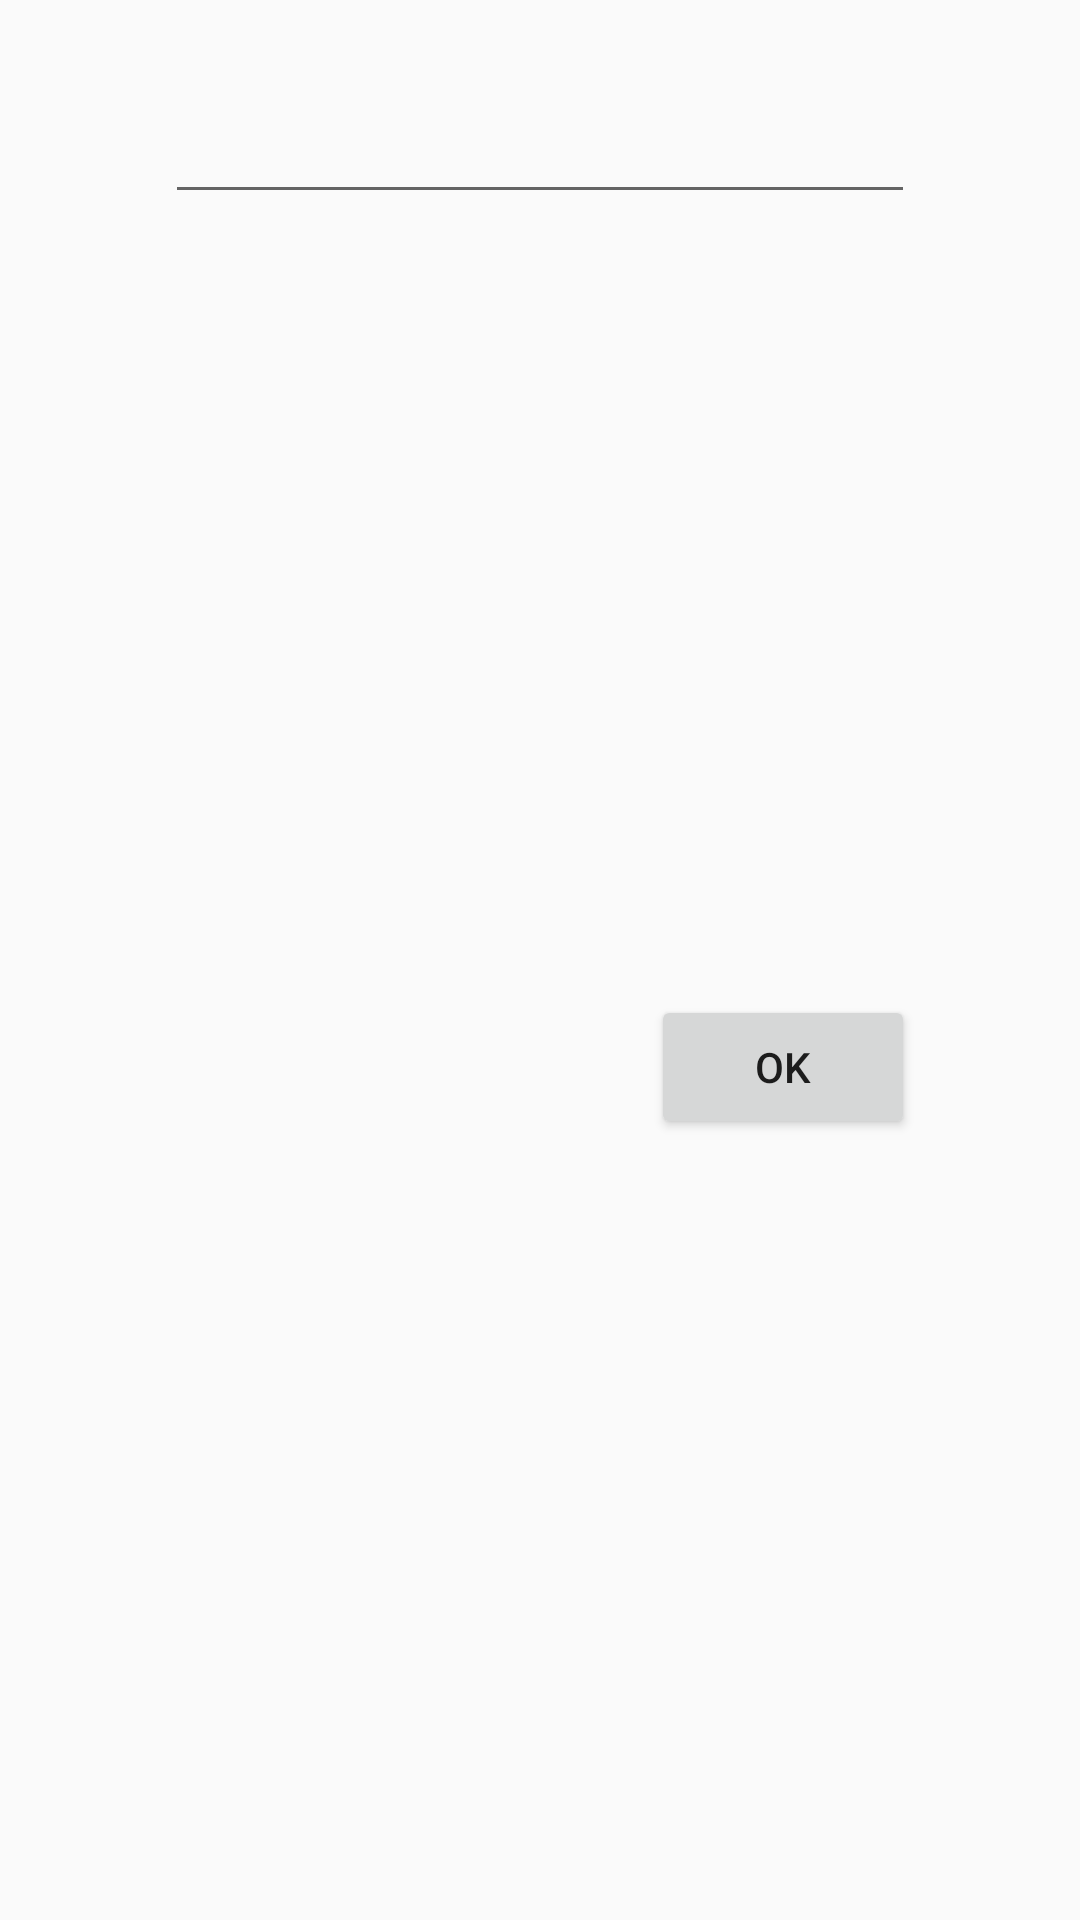

Layout XML and referenced resources for this Android screen:
<!-- AndroidManifest.xml: application theme AppTheme -->
<!-- res/layout/fragment_set_name.xml -->
<android.support.constraint.ConstraintLayout
    xmlns:android="http://schemas.android.com/apk/res/android"
    xmlns:app="http://schemas.android.com/apk/res-auto"
    xmlns:tools="http://schemas.android.com/tools"
    android:layout_width="match_parent"
    android:layout_height="wrap_content">

    <EditText
        android:id="@+id/et_sound_name"
        android:layout_width="250dp"
        android:layout_height="wrap_content"
        android:layout_marginStart="30dp"
        android:layout_marginTop="30dp"
        android:layout_marginEnd="30dp"
        app:layout_constraintEnd_toEndOf="parent"
        app:layout_constraintStart_toStartOf="parent"
        app:layout_constraintTop_toTopOf="parent" />

    <Button
        android:id="@+id/btn_ok"
        android:layout_width="wrap_content"
        android:layout_height="wrap_content"
        android:layout_marginTop="30dp"
        android:layout_marginBottom="30dp"
        android:text="Ok"
        app:layout_constraintBottom_toBottomOf="parent"
        app:layout_constraintEnd_toEndOf="@+id/et_sound_name"
        app:layout_constraintTop_toBottomOf="@+id/et_sound_name" />

</android.support.constraint.ConstraintLayout>
<!-- resources referenced by this layout -->
<resources>
  <style name="AppTheme" parent="Theme.AppCompat.Light.NoActionBar">
          <item name="colorPrimary">@color/colorPrimary</item>
          <item name="colorPrimaryDark">@color/colorPrimaryDark</item>
          <item name="colorAccent">@color/colorAccent</item>
      </style>
  <color name="colorPrimary">#008577</color>
  <color name="colorPrimaryDark">#00574B</color>
  <color name="colorAccent">#D81B60</color>
</resources>
